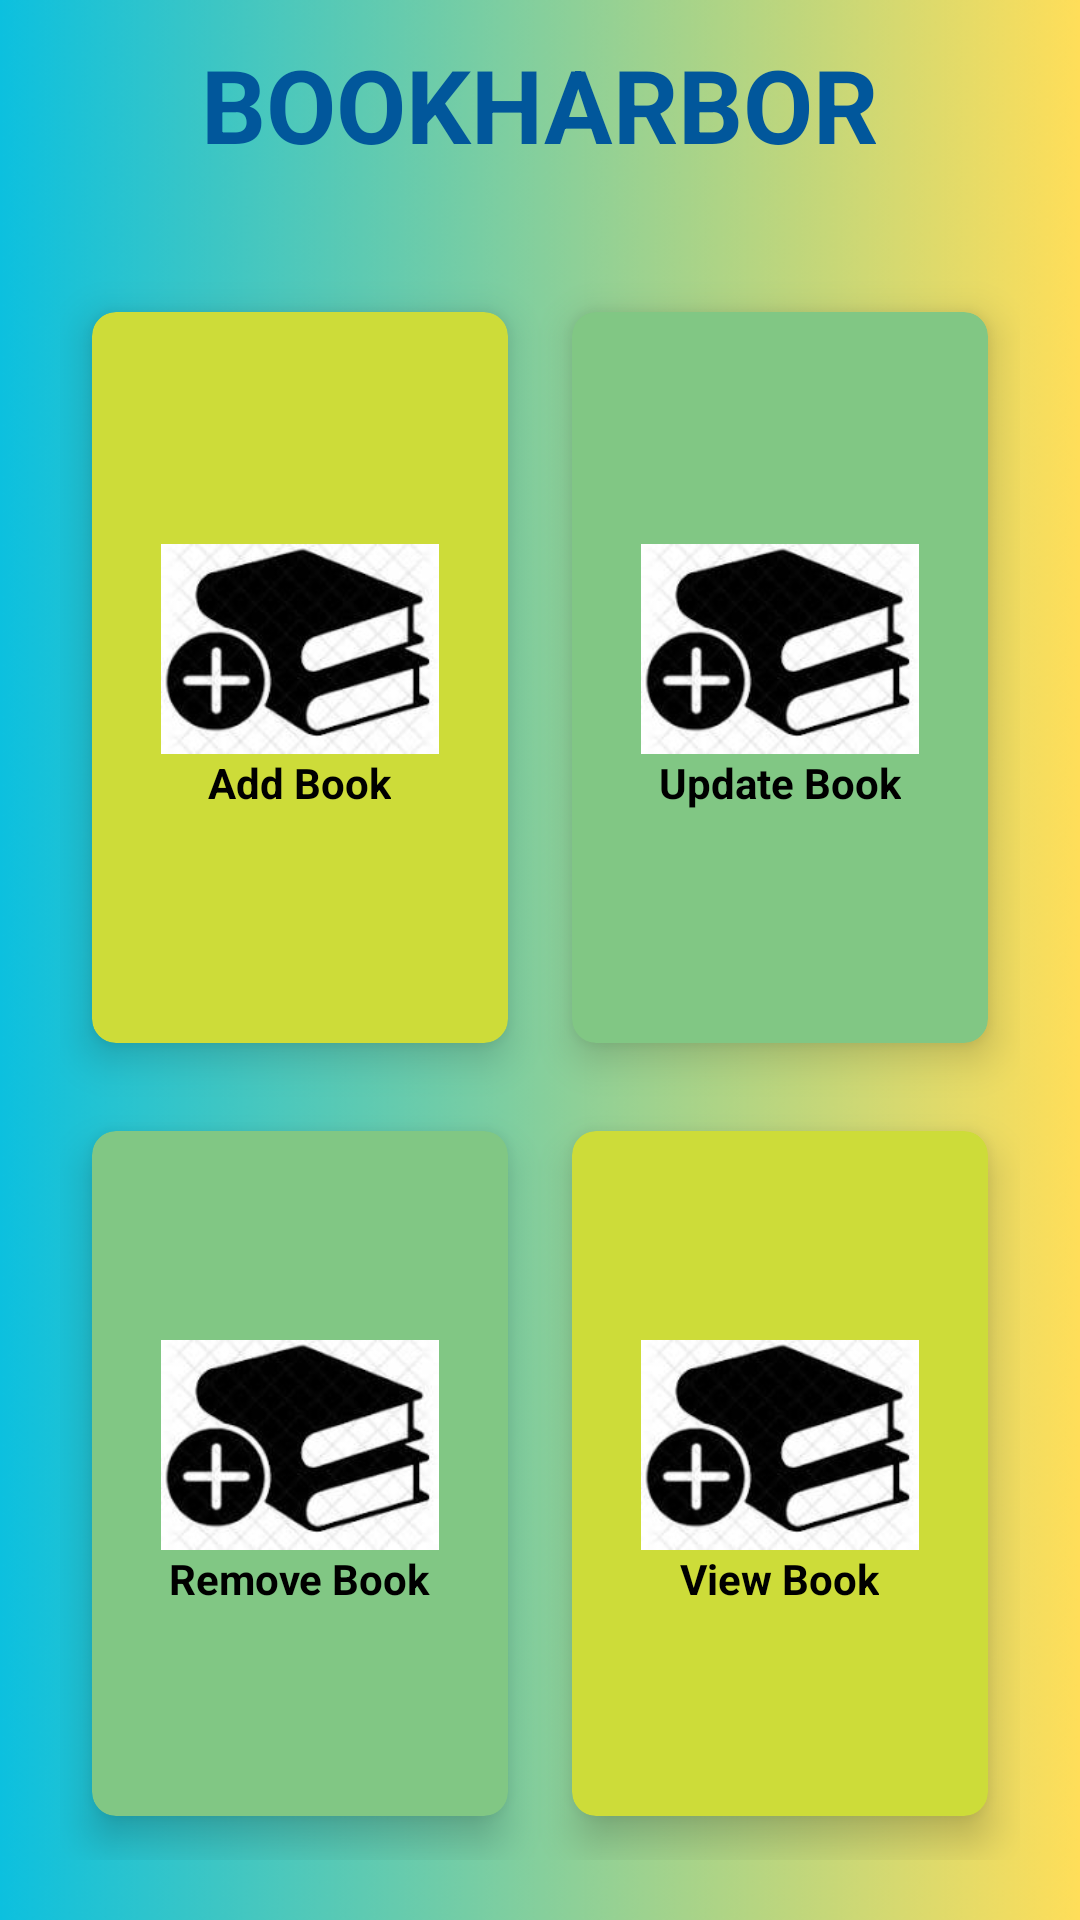

Produce the Android XML layout that renders to this screen, including the resource entries it uses.
<!-- AndroidManifest.xml: application theme Theme.LibrarySystem -->
<!-- res/layout/activity_book.xml -->
<?xml version="1.0" encoding="utf-8"?>
<RelativeLayout xmlns:android="http://schemas.android.com/apk/res/android"
    xmlns:app="http://schemas.android.com/apk/res-auto"
    xmlns:tools="http://schemas.android.com/tools"
    android:id="@+id/main"
    android:layout_width="match_parent"
    android:layout_height="match_parent"
    android:background="@drawable/back105"
    tools:context=".BookActivity">
    <TextView
        android:id="@+id/titleBook"
        android:layout_width="wrap_content"
        android:layout_height="wrap_content"
        android:layout_centerHorizontal="true"
        android:layout_marginStart="12dp"
        android:layout_marginTop="12dp"
        android:layout_marginEnd="12dp"
        android:layout_marginBottom="12dp"
        android:text="BOOKHARBOR"
        android:textColor="@color/colorDarkBlue"
        android:textSize="34sp"
        android:textStyle="bold"/>



    <GridLayout
        android:layout_width="match_parent"
        android:layout_height="match_parent"
        android:layout_below="@id/titleBook"
        android:layout_margin="20dp"
        android:columnCount="2"
        android:rowCount="3">

        <androidx.cardview.widget.CardView
            android:id="@+id/cardBOAddBook"
            android:layout_width="wrap_content"
            android:layout_height="wrap_content"
            android:layout_row="0"
            android:layout_column="0"
            android:layout_rowWeight="1"
            android:layout_columnWeight="1"
            android:layout_gravity="fill"
            app:cardBackgroundColor="@color/colorLime"
            app:cardCornerRadius="8dp"
            app:cardElevation="8dp"
            app:cardUseCompatPadding="true">
            <LinearLayout
                android:layout_width="wrap_content"
                android:layout_height="wrap_content"
                android:layout_gravity="center_vertical|center_horizontal"
                android:gravity="center"
                android:orientation="vertical">
                <ImageView
                    android:layout_width="100dp"
                    android:layout_height="70dp"
                    android:src="@drawable/addbook1"/>
                <TextView
                    android:layout_width="wrap_content"
                    android:layout_height="wrap_content"
                    android:text="Add Book"
                    android:textAlignment="center"
                    android:textColor="@color/black"
                    android:textStyle="bold"/>
            </LinearLayout>



        </androidx.cardview.widget.CardView>

        <androidx.cardview.widget.CardView
            android:id="@+id/cardBOUpdateBook"
            android:layout_width="29dp"
            android:layout_height="134dp"
            android:layout_row="0"
            android:layout_rowWeight="1"
            android:layout_column="1"
            android:layout_columnWeight="1"
            android:layout_gravity="fill"
            app:cardBackgroundColor="@color/colorGreenLight"
            app:cardCornerRadius="8dp"
            app:cardElevation="8dp"
            app:cardUseCompatPadding="true"
            tools:ignore="DuplicateIds">

            <LinearLayout
                android:layout_width="wrap_content"
                android:layout_height="wrap_content"
                android:layout_gravity="center_vertical|center_horizontal"
                android:gravity="center"
                android:orientation="vertical">

                <ImageView
                    android:layout_width="100dp"
                    android:layout_height="70dp"
                    android:src="@drawable/addbook1" />

                <TextView
                    android:layout_width="wrap_content"
                    android:layout_height="wrap_content"
                    android:text="Update Book"
                    android:textAlignment="center"
                    android:textColor="@color/black"
                    android:textStyle="bold" />

            </LinearLayout>

        </androidx.cardview.widget.CardView>
        <androidx.cardview.widget.CardView
            android:id="@+id/cardBORemoveBook"
            android:layout_width="wrap_content"
            android:layout_height="wrap_content"
            android:layout_row="1"
            android:layout_column="0"
            android:layout_rowWeight="1"
            android:layout_columnWeight="1"
            android:layout_gravity="fill"
            app:cardBackgroundColor="@color/colorGreenLight"
            app:cardCornerRadius="8dp"
            app:cardElevation="8dp"
            app:cardUseCompatPadding="true"
            tools:ignore="DuplicateIds">
            <LinearLayout
                android:layout_width="wrap_content"
                android:layout_height="wrap_content"
                android:layout_gravity="center_vertical|center_horizontal"
                android:gravity="center"
                android:orientation="vertical">
                <ImageView
                    android:layout_width="100dp"
                    android:layout_height="70dp"
                    android:src="@drawable/addbook1"/>
                <TextView
                    android:layout_width="wrap_content"
                    android:layout_height="wrap_content"
                    android:text="Remove Book"
                    android:textAlignment="center"
                    android:textColor="@color/black"
                    android:textStyle="bold"/>

            </LinearLayout>

        </androidx.cardview.widget.CardView>
        <androidx.cardview.widget.CardView
            android:id="@+id/cardBOViewBook"
            android:layout_width="wrap_content"
            android:layout_height="wrap_content"
            android:layout_row="1"
            android:layout_column="1"
            android:layout_rowWeight="1"
            android:layout_columnWeight="1"
            android:layout_gravity="fill"
            app:cardBackgroundColor="@color/colorLime"
            app:cardCornerRadius="8dp"
            app:cardElevation="8dp"
            app:cardUseCompatPadding="true"
            tools:ignore="DuplicateIds">
            <LinearLayout
                android:layout_width="wrap_content"
                android:layout_height="wrap_content"
                android:layout_gravity="center_vertical|center_horizontal"
                android:gravity="center"
                android:orientation="vertical">
                <ImageView
                    android:layout_width="100dp"
                    android:layout_height="70dp"
                    android:src="@drawable/addbook1"/>
                <TextView
                    android:layout_width="wrap_content"
                    android:layout_height="wrap_content"
                    android:text="View Book"
                    android:textAlignment="center"
                    android:textColor="@color/black"
                    android:textStyle="bold"/>

            </LinearLayout>


        </androidx.cardview.widget.CardView>



    </GridLayout>


</RelativeLayout>
<!-- resources referenced by this layout -->
<resources>
  <color name="black">#FF000000</color>
  <color name="colorDarkBlue">#01579B</color>
  <color name="colorGreenLight">#81C784</color>
  <color name="colorLime">#CDDC39</color>
  <!-- drawable addbook1: jpg bitmap (drawable, 5480 bytes) -->
  <!-- drawable back105: png bitmap (drawable, 84707 bytes) -->
  <style name="Theme.LibrarySystem" parent="Base.Theme.LibrarySystem" />
  <style name="Base.Theme.LibrarySystem" parent="Theme.AppCompat.DayNight.NoActionBar">
          
          
      </style>
</resources>
